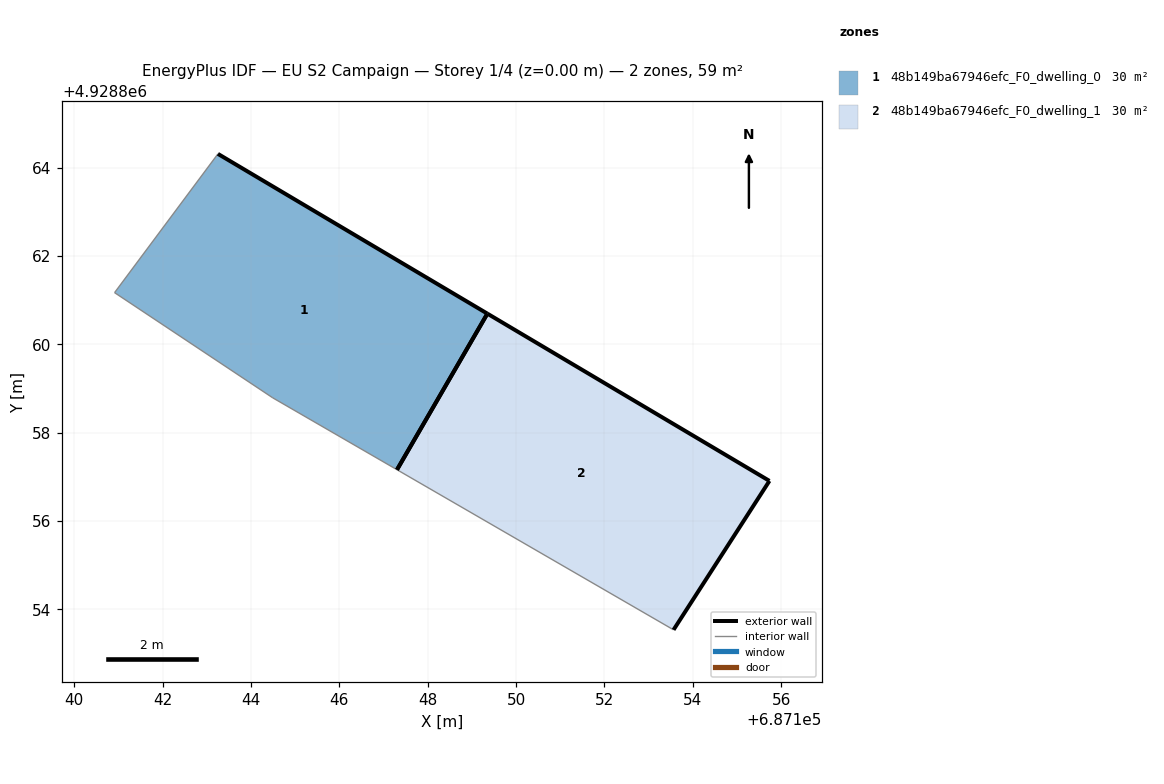
=== STOREY PLAN SPEC (per zone: floor XY polygon, exterior-wall plan segments, windows/doors) ===
zone 1: 48b149ba67946efc_F0_dwelling_0  (29.6 m²)
  floor: (687147.31, 4928857.16) (687149.35, 4928860.70) (687143.25, 4928864.31) (687140.92, 4928861.17) (687144.49, 4928858.79)
  exterior wall: (687143.25, 4928864.31) – (687149.35, 4928860.70)  [7.1 m]
  exterior wall: (687149.35, 4928860.70) – (687147.31, 4928857.16)  [4.1 m]
  interior walls: 3
zone 2: 48b149ba67946efc_F0_dwelling_1  (29.6 m²)
  floor: (687153.56, 4928853.54) (687155.73, 4928856.91) (687149.35, 4928860.70) (687147.31, 4928857.16)
  exterior wall: (687149.35, 4928860.70) – (687155.73, 4928856.91)  [7.4 m]
  exterior wall: (687155.73, 4928856.91) – (687153.56, 4928853.54)  [4.0 m]
  exterior wall: (687147.31, 4928857.16) – (687149.35, 4928860.70)  [4.1 m]
  interior walls: 1

=== DERIVED (storey summary) ===
Building: EU S2 Campaign
Storey: 1 of 4  (floor level z = 0.00 m)
Storey gross floor area: 59.2 m²
Zones on this storey: 2
  - 48b149ba67946efc_F0_dwelling_0: floor 29.6 m²; exterior wall 11.2 m (33.5 m²); WWR 0.0%
  - 48b149ba67946efc_F0_dwelling_1: floor 29.6 m²; exterior wall 15.5 m (46.5 m²); WWR 0.0%
Zone adjacency: (none detected)